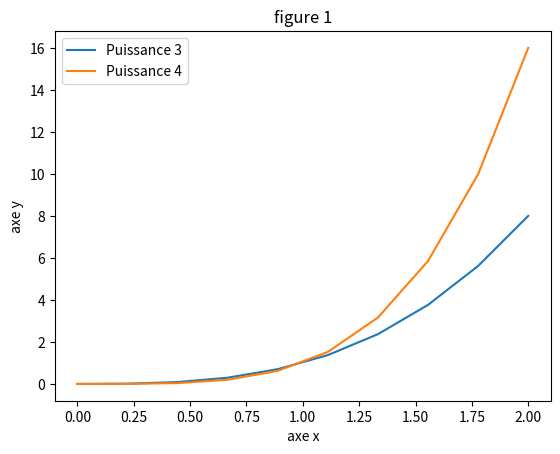

Here is the Python script that generated this plot:
import matplotlib.pyplot as plt
import numpy as np

plt.figure()
x = np.linspace(0, 2, 10)
y = x**2
plt.plot(x, x**3, label = 'Puissance 3')
plt.plot(x, x**4, label = 'Puissance 4')
plt.title('figure 1')
plt.xlabel('axe x')
plt.ylabel('axe y')
plt.legend()
plt.show()
plt.savefig('figure.png')